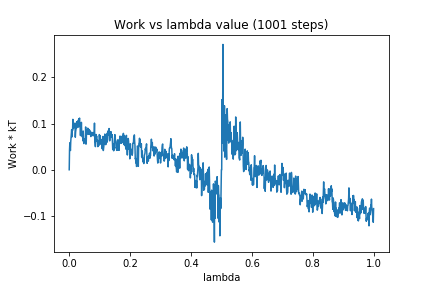

The data file committed next to this chart (first rows):
0, 0.0
1, 0.04206
2, 0.05844
3, 0.04656
4, 0.04173
5, 0.06085
6, 0.06919
7, 0.077
8, 0.0869
9, 0.07112
10, 0.08729
11, 0.08504
12, 0.1092
13, 0.08915
14, 0.08964
15, 0.09177
16, 0.09988
17, 0.09215
18, 0.09239
19, 0.1013
20, 0.07056
21, 0.08195
22, 0.08679
23, 0.09454
24, 0.09023
25, 0.1043
26, 0.09297
27, 0.09656
28, 0.09402
29, 0.09365
30, 0.1078
31, 0.09256
32, 0.1107
33, 0.1091
34, 0.112
35, 0.09713
36, 0.0959
37, 0.07408
38, 0.09643
39, 0.08366
40, 0.1027
41, 0.07763
42, 0.08281
43, 0.0711
44, 0.07938
45, 0.06287
46, 0.08393
47, 0.06335
48, 0.05677
49, 0.06712
50, 0.06305
51, 0.06535
52, 0.05968
53, 0.06101
54, 0.09277
55, 0.0555
56, 0.06138
57, 0.08647
58, 0.07737
59, 0.08199
60, 0.08331
... 940 more rows
